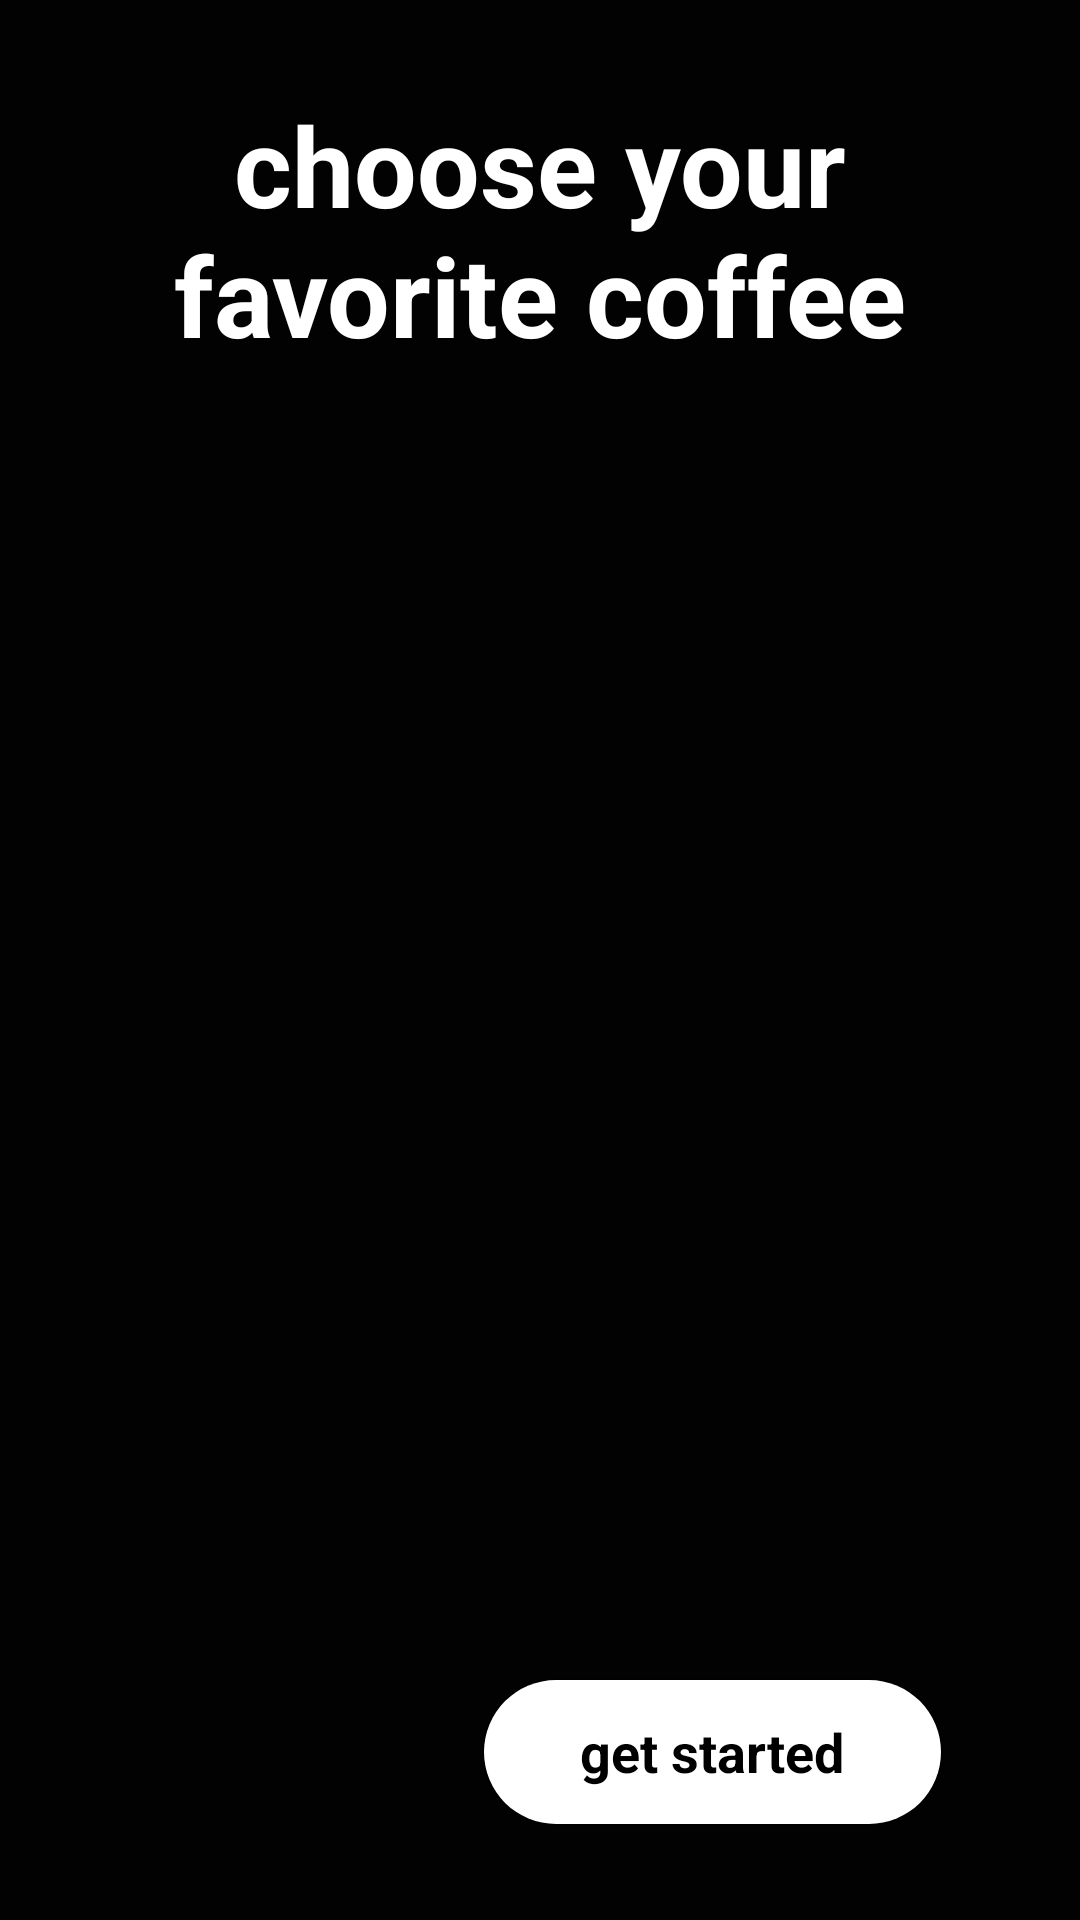

Reconstruct the res/layout file that produces this screen, plus the resources it refers to.
<!-- AndroidManifest.xml: application theme Theme.Coffee5 -->
<!-- res/layout/activity_splash.xml -->
<?xml version="1.0" encoding="utf-8"?>
<androidx.constraintlayout.widget.ConstraintLayout xmlns:android="http://schemas.android.com/apk/res/android"
    xmlns:app="http://schemas.android.com/apk/res-auto"
    xmlns:tools="http://schemas.android.com/tools"
    android:id="@+id/main"
    android:layout_width="wrap_content"
    android:layout_height="wrap_content"
    android:background="#090909"
    android:backgroundTint="#020202"
    tools:context=".activity.SplashActivity">

    <ImageView
        android:id="@+id/imageView"
        android:layout_width="wrap_content"
        android:layout_height="wrap_content"
        android:background="#090808"
        android:backgroundTint="#070707"
        android:scaleType="centerCrop"
        app:layout_constraintBottom_toBottomOf="parent"
        app:srcCompat="@drawable/splash_pic"
        tools:layout_editor_absoluteX="16dp"
        tools:ignore="MissingConstraints" />

    <TextView
        android:id="@+id/textView3"
        android:layout_width="wrap_content"
        android:layout_height="wrap_content"
        android:layout_marginTop="30dp"
        android:text="@string/choose_your_nfavorite_coffee"
        android:textAlignment="center"
        android:textColor="@color/white"
        android:textSize="37sp"
        android:textStyle="bold"
        app:layout_constraintBottom_toTopOf="@+id/startbutton"
        app:layout_constraintEnd_toEndOf="parent"
        app:layout_constraintStart_toStartOf="parent"
        app:layout_constraintTop_toTopOf="parent"
        app:layout_constraintVertical_bias="0.0" />

    <androidx.appcompat.widget.AppCompatButton
        android:id="@+id/startbutton"
        style="@android:style/Widget.Button"
        android:layout_width="wrap_content"
        android:layout_height="wrap_content"
        android:paddingHorizontal="32dp"
        android:textSize="18sp"
        android:textStyle="bold"
        android:layout_margin="32dp"
        android:layout_marginBottom="36dp"
        android:background="@drawable/white_bg"
        android:text="@string/get_started"
        app:layout_constraintBottom_toBottomOf="parent"

        app:layout_constraintEnd_toEndOf="parent"
        app:layout_constraintHorizontal_bias="0.901"
        app:layout_constraintStart_toStartOf="parent" />

</androidx.constraintlayout.widget.ConstraintLayout>
<!-- resources referenced by this layout -->
<resources>
  <!-- drawable white_bg (drawable) -->
  <?xml version="1.0" encoding="utf-8"?>
  <selector xmlns:android="http://schemas.android.com/apk/res/android">
      <item>
          <shape android:shape="rectangle">
              <solid android:color="@color/white"/>
              <corners android:radius="50dp"/>
  
  
  
          </shape>
      </item>
  
  
  </selector>
  <string name="choose_your_nfavorite_coffee">choose your\nfavorite coffee</string>
  <string name="get_started">get started</string>
  <style name="Theme.Coffee5" parent="Base.Theme.Coffee5" />
  <style name="Base.Theme.Coffee5" parent="Theme.Material3.DayNight.NoActionBar">
          
          
      </style>
  <!-- not gathered from this repository: default colours our renderer supplied (Android Studio template values) -->
  <color name="white">#FFFFFFFF</color>
</resources>
